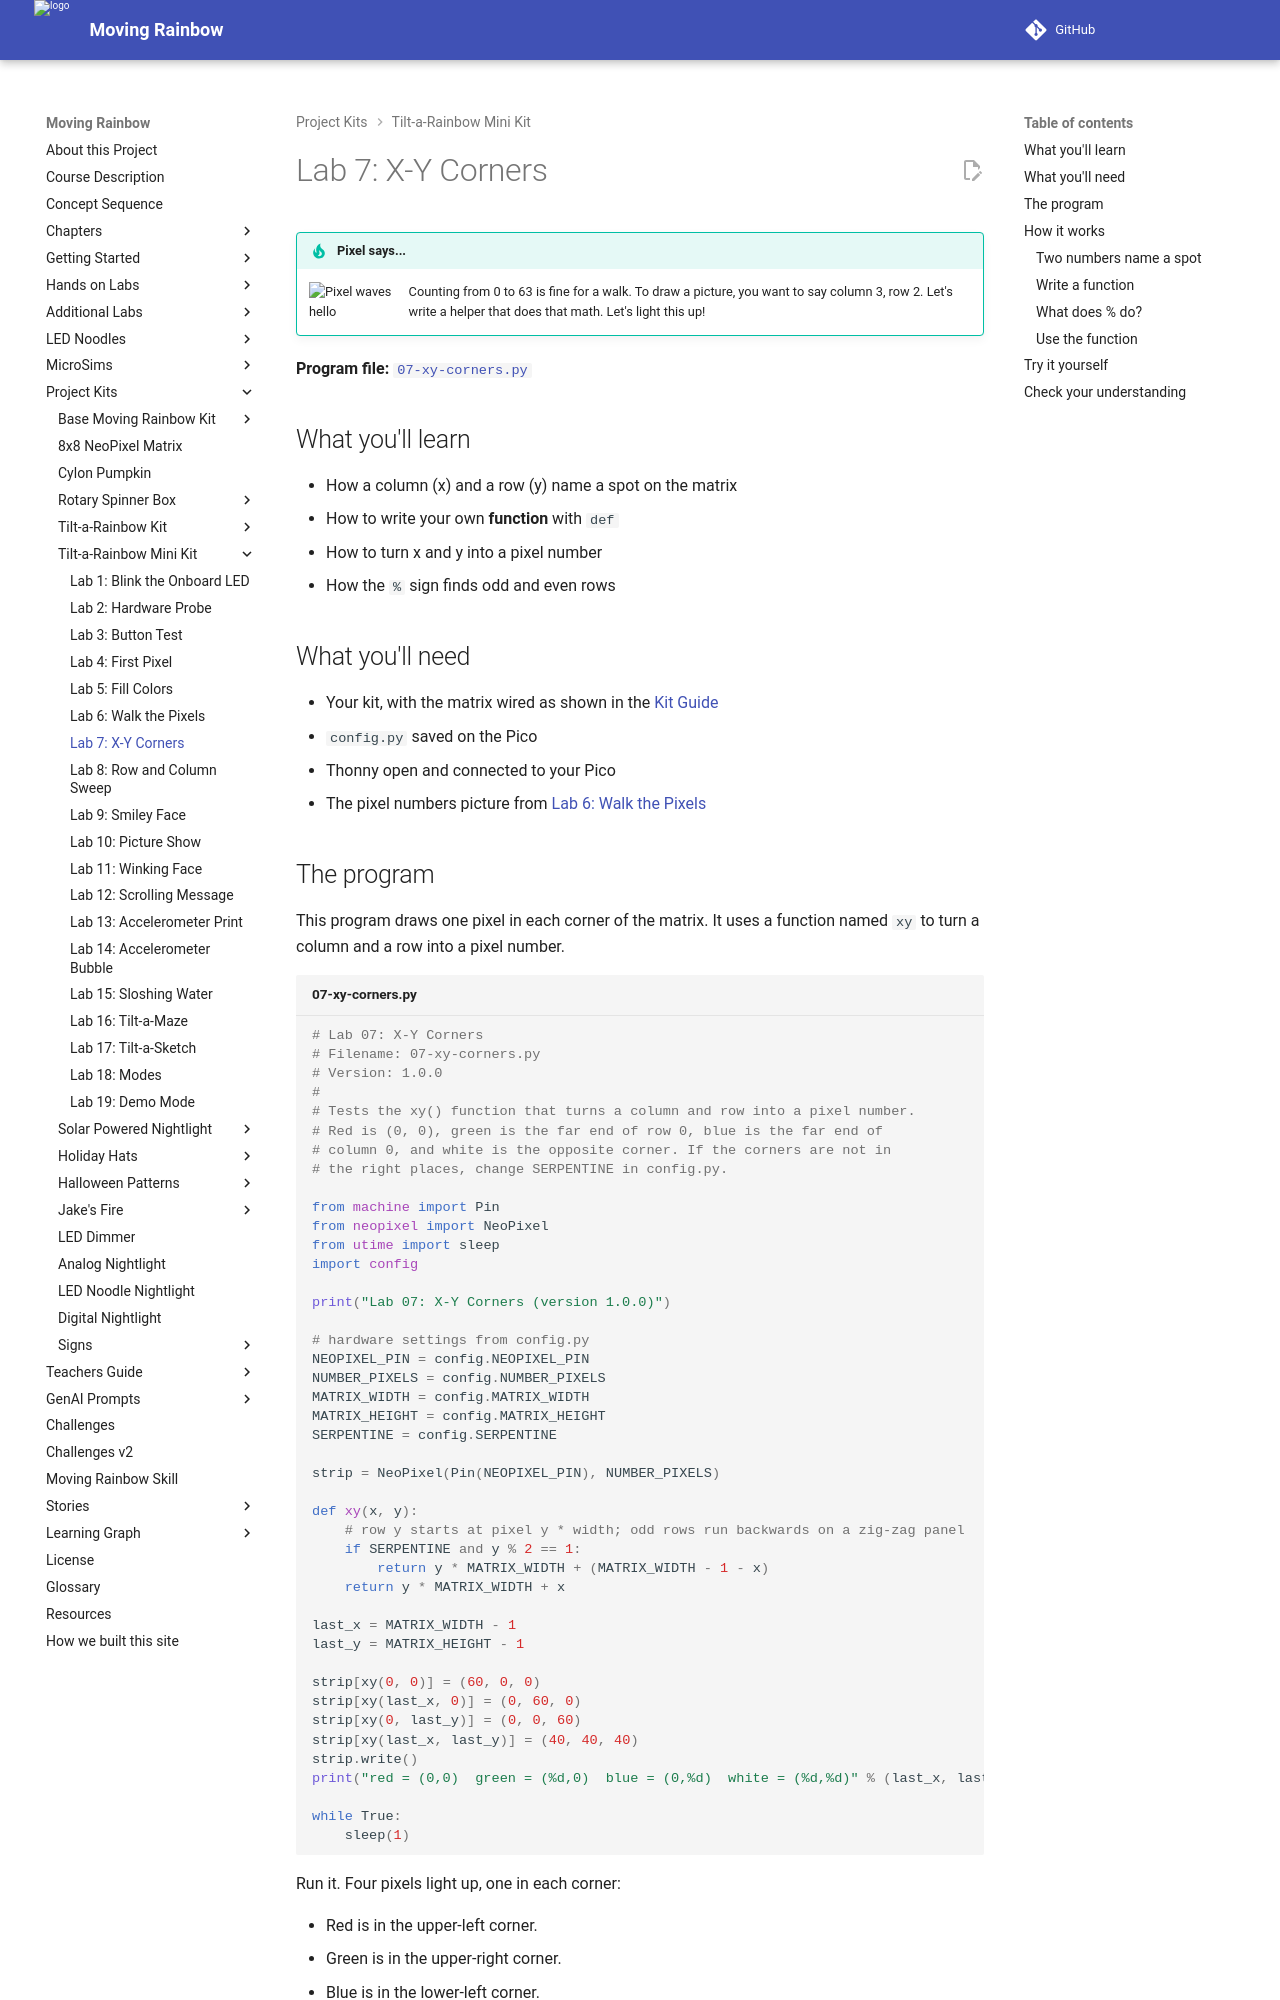

repository: dmccreary/moving-rainbow · page: kits/8x8-matrix-accel/07-xy-corners/index.html · generator: mkdocs

# Lab 7: X-Y Corners

!!! tip "Pixel says..."
    <img src="../../../img/mascot/welcome.png" class="mascot-admonition-img" alt="Pixel waves hello">
    Counting from 0 to 63 is fine for a walk. To draw a picture, you want to say column 3, row 2.
    Let's write a helper that does that math. Let's light this up!

**Program file:** [`07-xy-corners.py`](https://github.com/dmccreary/moving-rainbow/blob/master/src/kits/8x8-matrix-accel/07-xy-corners.py)

## What you'll learn

- How a column (x) and a row (y) name a spot on the matrix
- How to write your own **function** with `def`
- How to turn x and y into a pixel number
- How the `%` sign finds odd and even rows

## What you'll need

- Your kit, with the matrix wired as shown in the [Kit Guide](index.md)
- `config.py` saved on the Pico
- Thonny open and connected to your Pico
- The pixel numbers picture from [Lab 6: Walk the Pixels](06-walk-pixels.md)

## The program

This program draws one pixel in each corner of the matrix. It uses a function named `xy` to turn a column and a row into a pixel number.

```python title="07-xy-corners.py"
--8<-- "src/kits/8x8-matrix-accel/07-xy-corners.py"
```

Run it. Four pixels light up, one in each corner:

- Red is in the upper-left corner.
- Green is in the upper-right corner.
- Blue is in the lower-left corner.
- White is in the lower-right corner.

```text
Lab 07: X-Y Corners (version 1.0.0)
red = (0,0)  green = (7,0)  blue = (0,7)  white = (7,7)
```

![A simulated 8x8 LED matrix with a red pixel in the upper-left corner, a green pixel in the upper-right corner, a blue pixel in the lower-left corner, and a white pixel in the lower-right corner](./img/xy-corners.png){ width="320" }

*This picture was drawn by a computer simulator, so your real matrix may look a little different.*

## How it works
